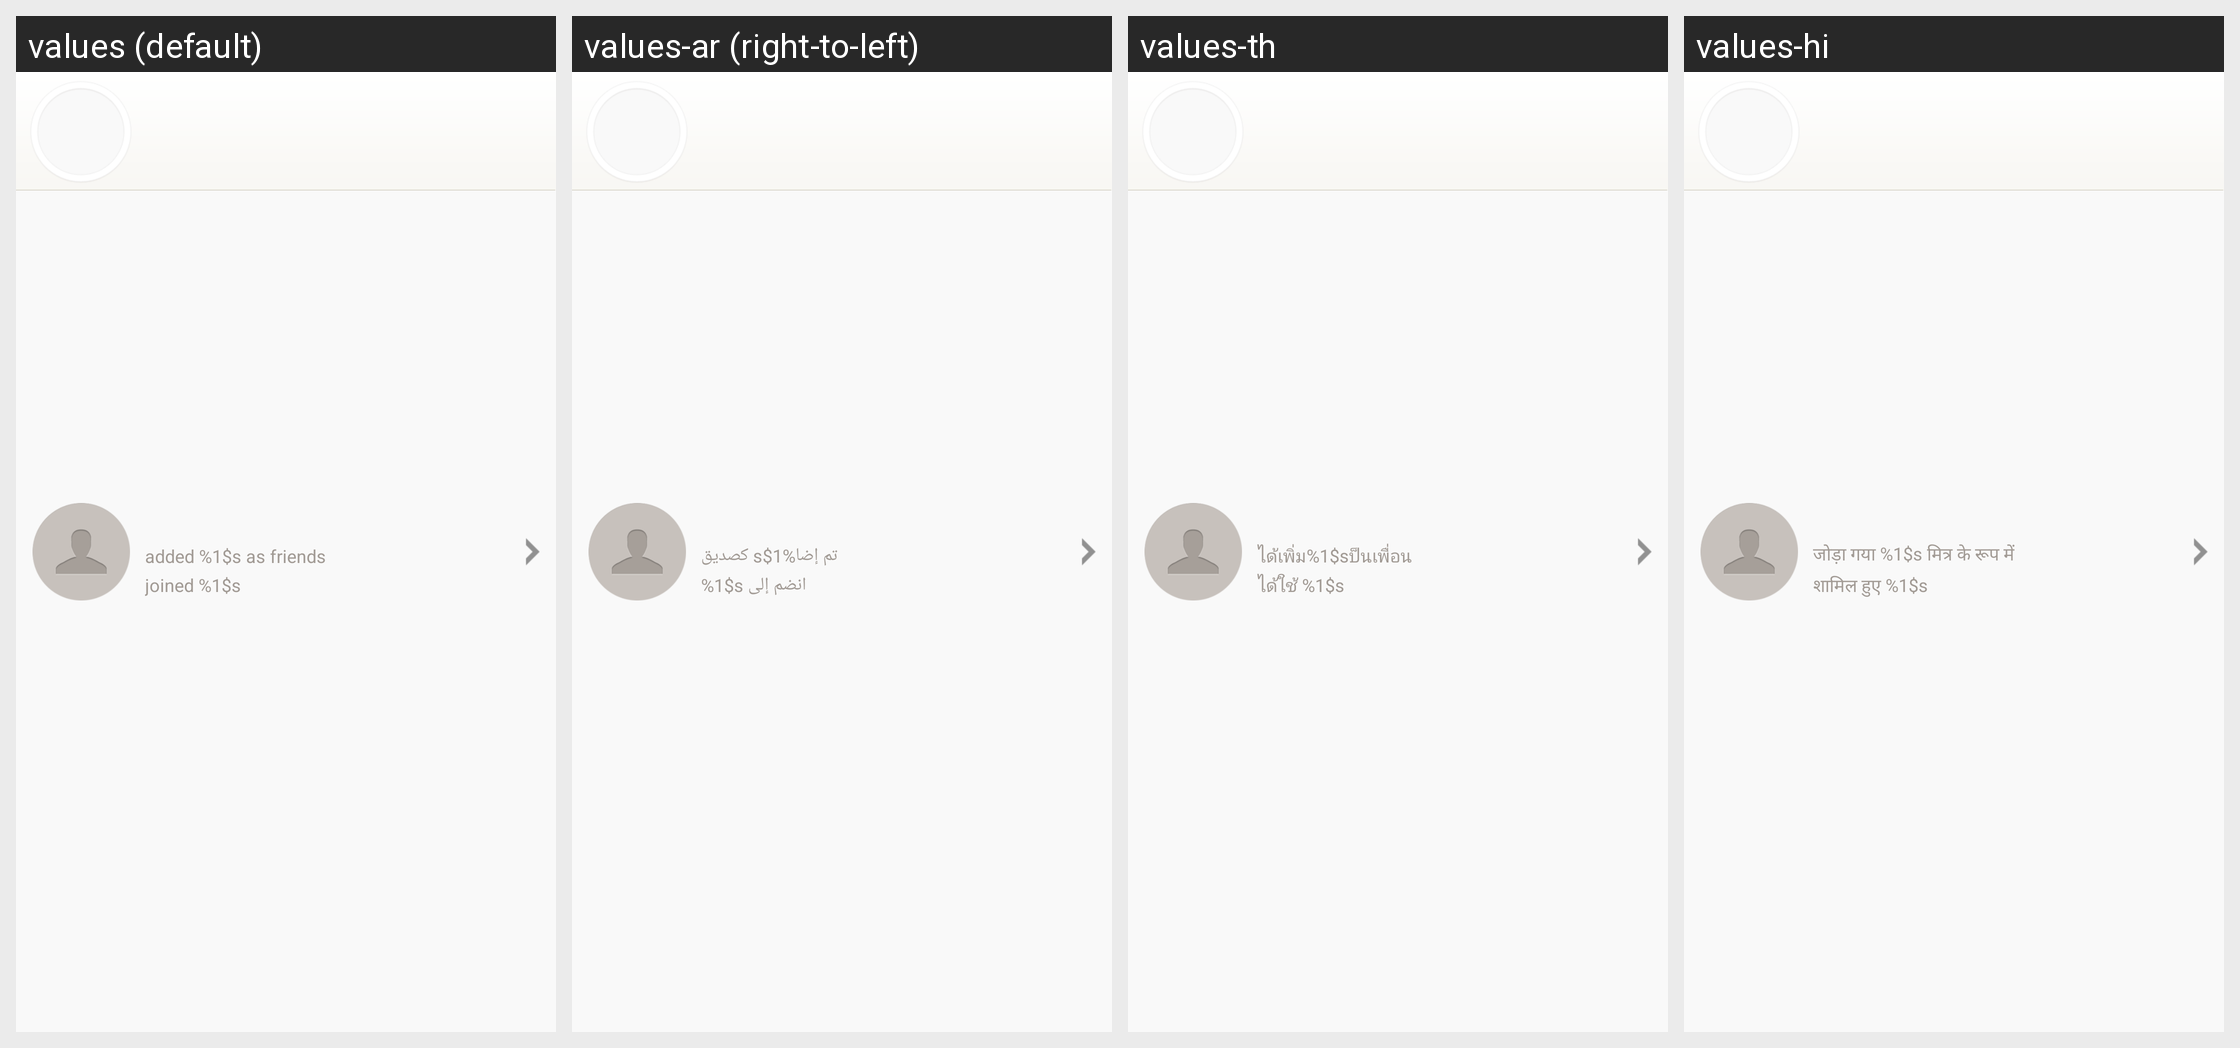

For this localized Android screen grid, give each drawn string resource with its value in every locale shown.
Android screen res/layout/friend_dynamic_list_item.xml rendered under 4 locales, left to right: values (default), values-ar (right-to-left), values-th, values-hi. Device: Nexus 5 (rendered at 1080×1920; each locale shown at half size, 540×960, under a caption strip naming it); theme Theme.MaterialComponents.DayNight.NoActionBar.
Other locales in the repository, not shown: values-de, values-en, values-es, values-fr, values-id, values-in, values-it, values-iw, values-ja, values-ko, values-pt, values-ru, values-tr, values-zh, values-zh-rHK, values-zh-rTW.
Strings drawn on this screen, with the default value and each locale's value (text and hints the layout hard-codes, and strings that could not be matched under every locale, appear in the picture but are not listed):

add_friend
  values: added %1$s as friends
  values-ar: تم إضا%1$s كصديق
  values-th: ได้เพิ่ม%1$sป็นเพื่อน
  values-hi: जोड़ा गया %1$s मित्र के रूप में

add_app
  values: joined %1$s
  values-ar: %1$s انضم إلى
  values-th: ได้ใช้ %1$s
  values-hi: शामिल हुए %1$s
